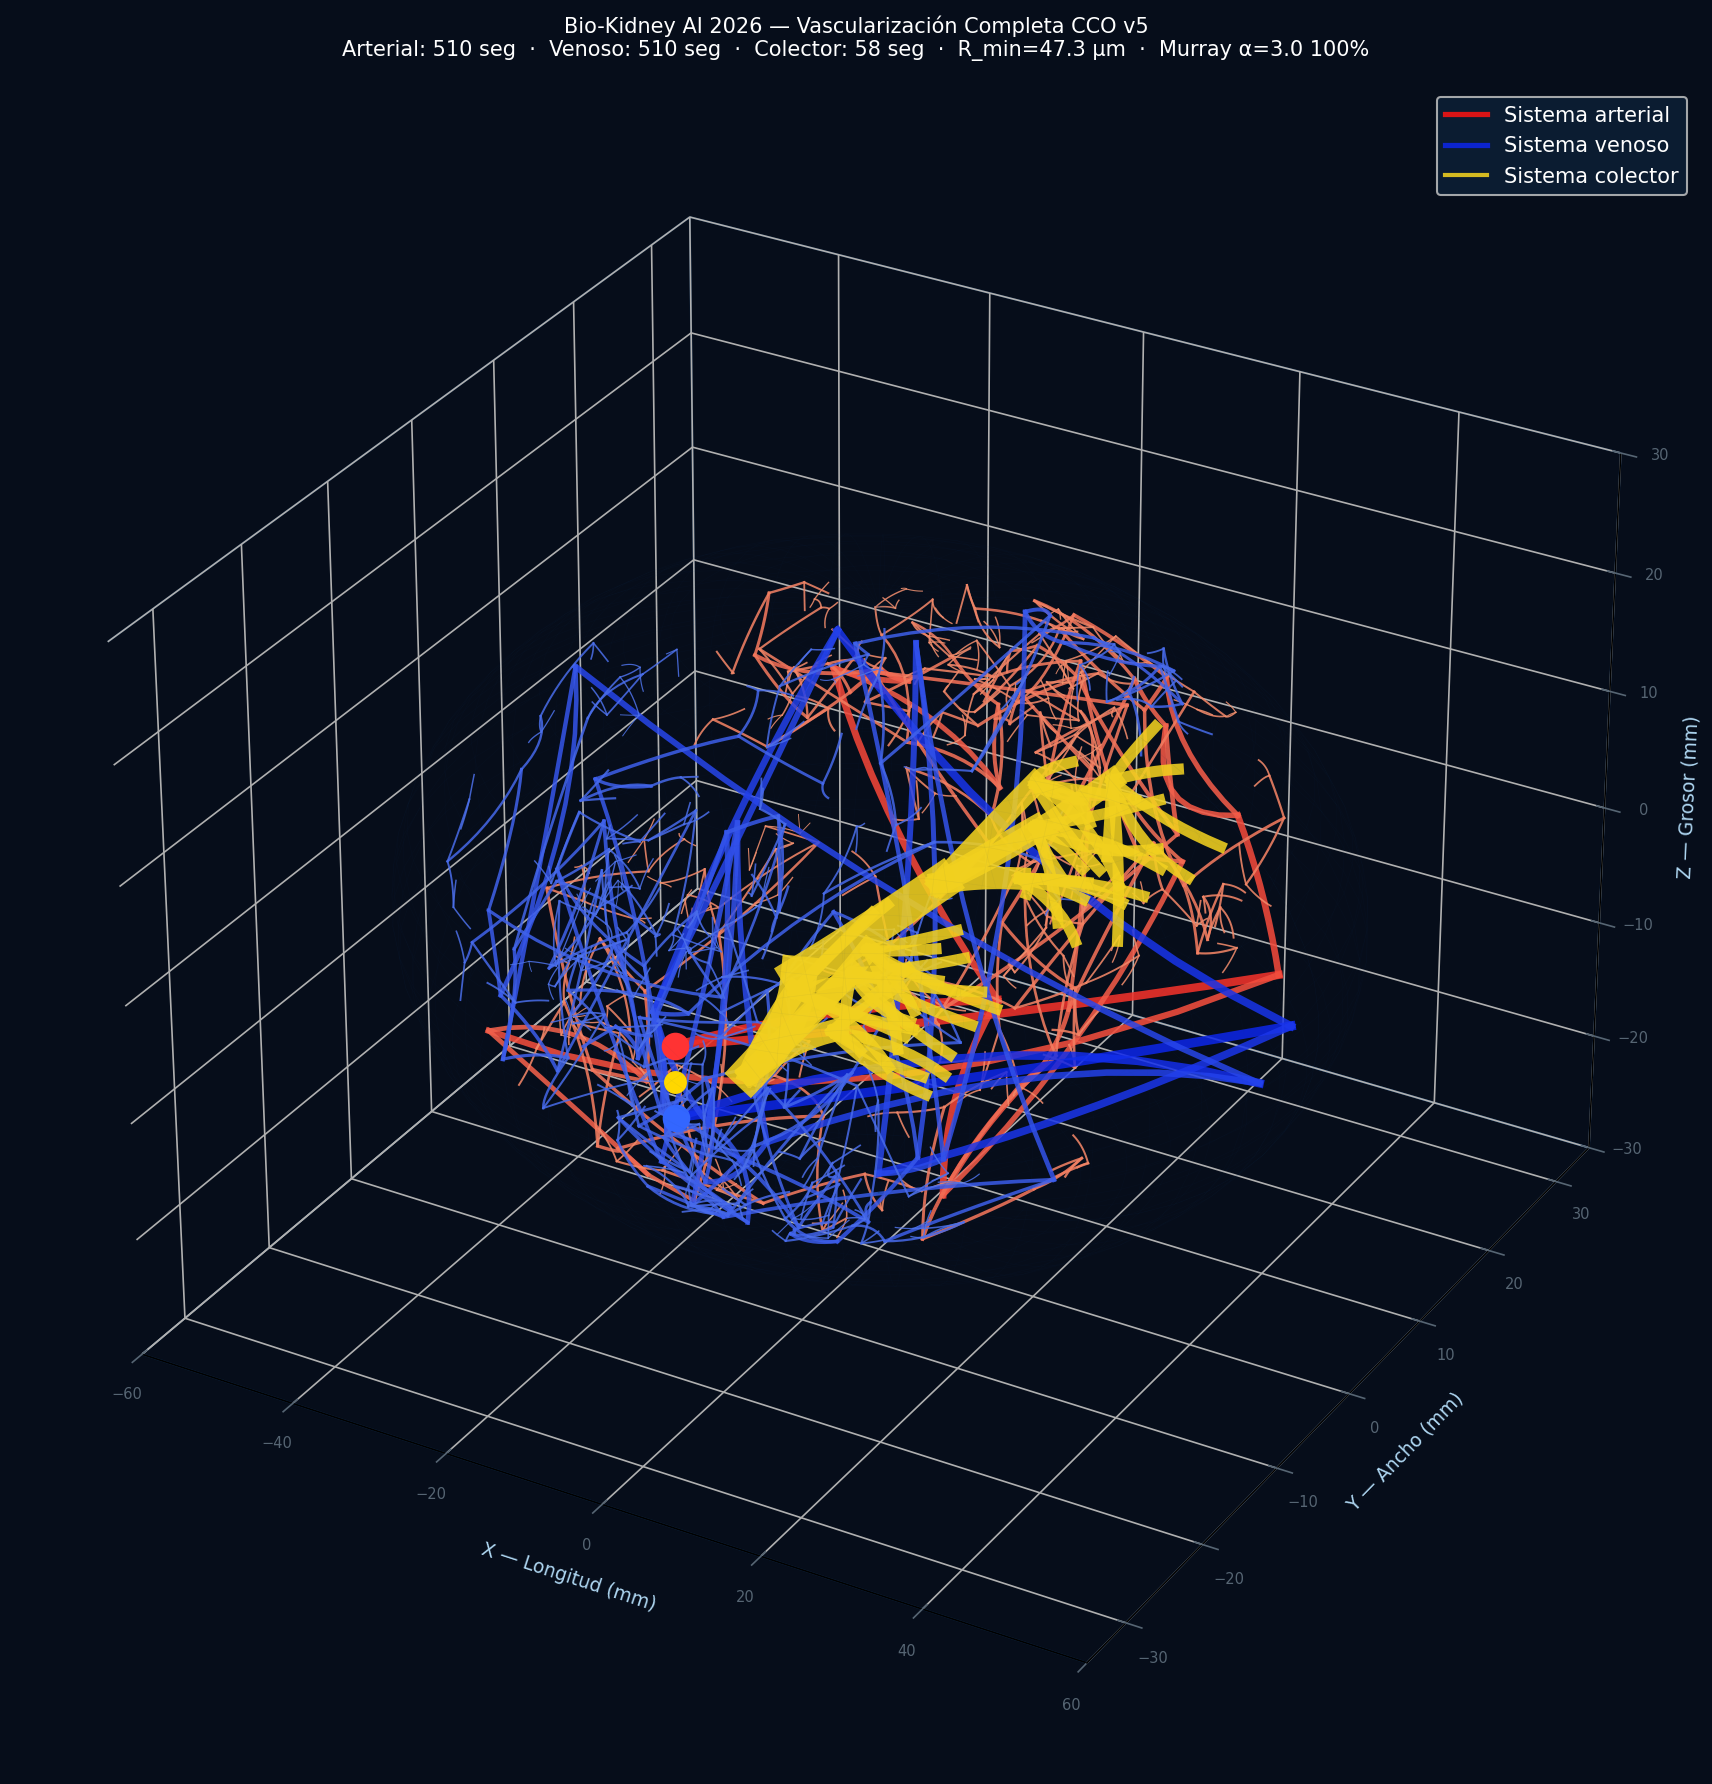

The file beside this chart, header and first rows:
id, sistema, nivel, x1_mm, y1_mm, z1_mm, x2_mm, y2_mm, z2_mm, radio_um
0, art, 1, 0.0, -25.5, 3.0, 48.53, 1.613, 2.588, 441.6
1, art, 1, 0.0, -25.5, 3.0, 31.9, -17.54, 8.427, 454.9
2, art, 2, 48.53, 1.613, 2.588, 39.84, 5.271, 12.16, 351.6
3, art, 2, 48.53, 1.613, 2.588, -35.48, -14.77, -9.133, 334.6
4, art, 2, 31.9, -17.54, 8.427, 10.52, -2.249, -21.65, 368.5
5, art, 2, 31.9, -17.54, 8.427, -1.487, -4.218, 21.96, 366.4
6, art, 3, 39.84, 5.271, 12.16, 12.41, 25.48, 3.502, 296.1
7, art, 3, 39.84, 5.271, 12.16, 15.12, 22.48, 9.848, 276.6
8, art, 3, -35.48, -14.77, -9.133, -5.68, -23.59, -10.1, 259.8
9, art, 3, -35.48, -14.77, -9.133, -2.358, -26.67, 0.2601, 253.3
10, art, 3, 10.52, -2.249, -21.65, 9.296, 12.27, -19.3, 303.5
11, art, 3, 10.52, -2.249, -21.65, 16.36, 23.86, -6.668, 281.9
12, art, 3, -1.487, -4.218, 21.96, 22.77, -7.878, 18.57, 275.2
13, art, 3, -1.487, -4.218, 21.96, 6.906, -3.228, 21.86, 301.5
14, art, 4, 12.41, 25.48, 3.502, 14.85, 24.71, -5.045, 248.5
15, art, 4, 12.41, 25.48, 3.502, 8.954, 24.74, 7.323, 239.1
16, art, 4, 15.12, 22.48, 9.848, 7.448, 17.9, 16.16, 197.5
17, art, 4, 15.12, 22.48, 9.848, 9.444, 25.71, 4.2, 218.2
18, art, 4, -5.68, -23.59, -10.1, -8.354, -24.54, -7.899, 216.3
19, art, 4, -5.68, -23.59, -10.1, -1.051, -22.32, -12.2, 201.2
20, art, 4, -2.358, -26.67, 0.2601, -9.7, -26.16, -0.5588, 205.4
21, art, 4, -2.358, -26.67, 0.2601, -3.758, -25.37, 6.709, 188.2
22, art, 4, 9.296, 12.27, -19.3, 8.087, 9.305, -20.53, 249.9
23, art, 4, 9.296, 12.27, -19.3, 8.627, 16.55, -17.01, 251.6
24, art, 4, 16.36, 23.86, -6.668, 7.271, 25.96, -4.029, 198.2
25, art, 4, 16.36, 23.86, -6.668, 10.43, 24.38, -7.724, 222.6
26, art, 4, 22.77, -7.878, 18.57, 11.68, -8.29, 20.47, 192.3
27, art, 4, 22.77, -7.878, 18.57, 16.61, -1.723, 20.88, 213.1
28, art, 4, 6.906, -3.228, 21.86, 2.885, -3.504, 22.02, 245.4
29, art, 4, 6.906, -3.228, 21.86, 3.229, -2.976, 22.06, 256.2
30, art, 5, 14.85, 24.71, -5.045, 5.448, 2.693, -9.471, 194.5
31, art, 5, 14.85, 24.71, -5.045, 19.95, 5.308, 19.83, 207.9
32, art, 5, 8.954, 24.74, 7.323, 8.759, 7.206, -3.912, 193.9
33, art, 5, 8.954, 24.74, 7.323, 2.102, 18.22, 16.23, 173.2
34, art, 5, 7.448, 17.9, 16.16, -2.817, 24.16, 9.383, 141.2
35, art, 5, 7.448, 17.9, 16.16, -7.034, 27.41, 1.911, 148.8
36, art, 5, 9.444, 25.71, 4.2, 0.6023, 23.25, 10.94, 176.3
37, art, 5, 9.444, 25.71, 4.2, 24.72, 14.84, -2.014, 187.7
38, art, 5, -8.354, -24.54, -7.899, -20.16, -15.99, -15.28, 180.5
39, art, 5, -8.354, -24.54, -7.899, 2.786, -9.944, -11.68, 176.7
40, art, 5, -1.051, -22.32, -12.2, -6.635, -13.62, 4.136, 148.6
41, art, 5, -1.051, -22.32, -12.2, 2.714, -25.32, -6.945, 154.3
42, art, 5, -9.7, -26.16, -0.5588, -4.4, -10.57, -20.33, 178.1
43, art, 5, -9.7, -26.16, -0.5588, -20.61, -21.06, 9.496, 161.8
44, art, 5, -3.758, -25.37, 6.709, 0.7667, -8.429, 10.21, 133.8
45, art, 5, -3.758, -25.37, 6.709, -10.98, -23.81, 8.742, 145.1
46, art, 5, 8.087, 9.305, -20.53, 25.33, -2.91, -6.189, 190.9
47, art, 5, 8.087, 9.305, -20.53, 18.99, -13.61, -16.68, 203.3
48, art, 5, 8.627, 16.55, -17.01, 22.77, 12.7, 2.452, 194.6
49, art, 5, 8.627, 16.55, -17.01, 13.19, 14.31, 6.05, 205.7
50, art, 5, 7.271, 25.96, -4.029, -5.063, 25.72, -5.504, 147.1
51, art, 5, 7.271, 25.96, -4.029, 19.88, 21.14, 10.16, 139.5
52, art, 5, 10.43, 24.38, -7.724, 1.531, 25.23, 7.251, 196.5
53, art, 5, 10.43, 24.38, -7.724, 2.156, 15.99, -17.79, 175.4
54, art, 5, 11.68, -8.29, 20.47, -10.66, -4.405, 21.94, 144.1
55, art, 5, 11.68, -8.29, 20.47, -0.3192, 0.6806, 22.24, 137.6
56, art, 5, 16.61, -1.723, 20.88, 23.78, -10.01, 17.57, 175.3
57, art, 5, 16.61, -1.723, 20.88, 8.403, 0.87, 21.91, 181.2
58, art, 5, 2.885, -3.504, 22.02, 22.03, 9.572, 15.69, 192.3
59, art, 5, 2.885, -3.504, 22.02, 14.95, -0.8814, 8.417, 185.6
... 1,018 more rows
